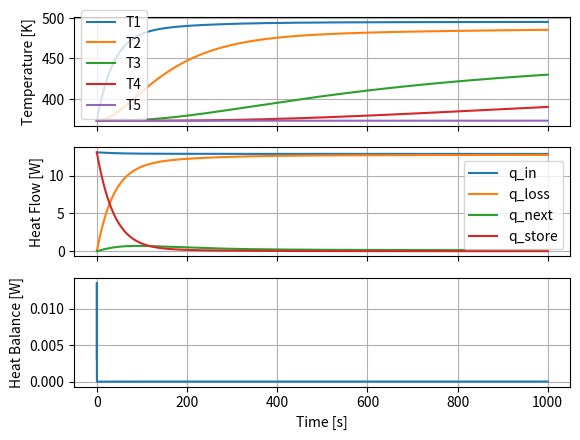
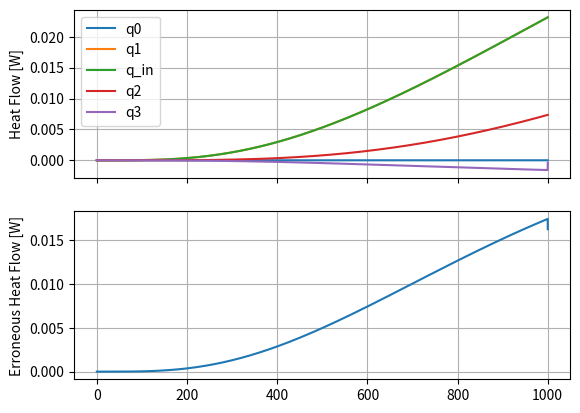

Write Python code to recreate these figures, in order.
#1d_linear_with_common_loss.py
# [redacted]
#20250418

import numpy as np
from scipy.integrate import solve_ivp 
from scipy import interpolate
import matplotlib.pyplot as plt

#%% Define Material class and example materials
class Material:
    def __init__(self,k,c,rho,epsilon):
        #Constructor
        self.k = k              #Thermal Conductivity [W/m*K]
        self.c = c              #Specific Heat Capacity [J/kg*K]
        self.rho = rho          #Density [kg/m^3]
        self.epsilon = epsilon  #Emissivity []
    
    def get_k(self,T=273.15):
        #Return thermal conductivity [W/m*K] at temperature T [K]
        if isinstance(self.k, np.ndarray):
            f = interpolate.interp1d(self.k[:,0],self.k[:,1],fill_value="extrapolate")
            return f(T)
        else:
            return self.k
        
    def get_c(self):
        #Return specific heat capacity [J/kg*K]
        return self.c
    
    def get_rho(self):
        #Return density [kg/m^3]
        return self.rho
    
    def get_epsilon(self):
        #Return total hemispherical emissivity []
        return self.epsilon

#Define copper material properties
#Source: https://www.matweb.com/search/DataSheet.aspx?MatGUID=3c78d450e90f48c48d68e2d17a8e51f7
#Source: https://www.omega.co.uk/literature/transactions/volume1/emissivitya.html
k_c110 = np.array([[-268.8, 300],[700, 300],[300,370],[100,380],[20,388],[0,390],[-79,400],[-196,550],[-253,1300]])
k_c110[:,0] = k_c110[:,0] + 273.15
C110 = Material(k_c110,c=385,rho=8890,epsilon=0.22)

#Define tungsten material properties
#Source: https://www.matweb.com/search/datasheet_print.aspx?matguid=41e0851d2f3c417ba69ea0188fa570e3
#Source: https://pubs.aip.org/aip/jap/article-abstract/31/8/1382/163099/Spectral-Emissivity-Total-Emissivity-and-Thermal?redirectedFrom=fulltext
k_W = np.array([[200,146],[600,128],[1000,117]])
k_W[:,0] = k_W[:,0] + 273.15
W = Material(k_W,c=134,rho=19300,epsilon=0.3)

#Define alumina material properties
#Source: https://www.omega.co.uk/literature/transactions/volume1/emissivityb.html
#Source: https://www.matweb.com/search/datasheet.aspx?matguid=0654701067d147e88e8a38c646dda195
Al2O3 = Material(k=30,c=880,rho=3900,epsilon=0.7)

#Define inconel 
#Source: https://asm.matweb.com/search/specificmaterial.asp?bassnum=ninc34
#Source: https://www.sciencedirect.com/science/article/abs/pii/S0029549315001004
Inconel718 = Material(k=11.4,c=435,rho=8190,epsilon=0.2)

#%% Define Tube class for storing geometric information and returning characteristic values
# Tube class has ID, OD, Length
# Tube class constructor takes a Material object, ID, OD, Length

class Tube:
    def __init__(self,Material,ID,OD,L):
        self.Material = Material
        self.ID = ID 
        self.OD = OD 
        self.L = L 
    
    def get_Ao(self):
        #Return area of outer diameter [m^2]
        return np.pi * self.OD * self.L
    
    def get_Ai(self):
        #Return area of inner diameter [m^2]
        return np.pi * self.ID * self.L 
    
    def get_A_end(self):
        #Return cross sectional area of tube end [m^2]
        return np.pi * ( ((self.OD/2)**2) - ((self.ID/2)**2) )
    
    def calc_C(self):
        #Return heat capacity [J/K]
        V = self.get_A_end() * self.L
        m = self.Material.get_rho() * V 
        c = self.Material.get_c()
        return c*m
    
    def calc_R_axial(self):
        L = self.L
        k = self.Material.get_k()
        A = self.get_A_end()
        return L/(k*A)

#%% Define enclosed two surface radiation resistance function

def R_twoSurfRadiation(innerTube,outerTube,F_12):
    
    if (innerTube.OD > outerTube.ID):
        ValueError("innerTube OD must be smaller than outerTube ID.")
    
    R_1 = (1-innerTube.Material.get_epsilon())/(innerTube.Material.get_epsilon() * innerTube.get_Ao())
    R_12 = 1/(innerTube.get_Ai() * F_12)
    R_2 = (1-outerTube.Material.get_epsilon())/(outerTube.Material.get_epsilon() * innerTube.get_Ai())
    
    sigma = 5.670374419e-8 #[W m^-2 K^-4]
    R_tot = (R_1 + R_12 + R_2) / sigma
    
    return R_tot

#%% Tube definitions
tube0 = Tube(Al2O3,0.010,0.020,0.010)
tube1 = Tube(W,0.021,0.022,0.010)

tube1_base = tube1
tube1_base.L = 0.050

tube2 = Tube(C110,0.025,0.026,0.010)
tube3 = Tube(C110,0.027,0.028,0.010)
tube4 = Tube(C110,0.029,0.030,0.010)

tube5 = Tube(Inconel718,0.040,0.046,0.010)

tube5_base = tube5
tube5_base.L = 0.050

#%% Construct Matricies

C_vect = np.array([-tube1.calc_C(),
                   -tube2.calc_C(),
                   -tube3.calc_C(),
                   -tube4.calc_C(),
                   -tube5.calc_C()])

K_vect = np.array([0,   #K_0-1
                   0,   #K_1-2
                   0,   #K_2-3
                   0,   #K_3-4
                   0])  #K_4-5

Kf_vect = np.array([1/tube1_base.calc_R_axial(),    #Kf_1
                    0,                              #Kf_2
                    0,                              #Kf_3
                    0,                              #Kf_4
                    1/tube5_base.calc_R_axial()])   #Kf_5

H_vect = np.array([1/R_twoSurfRadiation(tube0,tube1,1),   #H_0-1
                   1/R_twoSurfRadiation(tube1,tube2,1),   #H_1-2
                   1/R_twoSurfRadiation(tube2,tube3,1),   #H_2-3
                   1/R_twoSurfRadiation(tube3,tube4,1),   #H_3-4
                   1/R_twoSurfRadiation(tube4,tube5,1)])  #H_4-5

q = np.array([0,0,0,0,0])

C = np.diag(C_vect)
K = np.diag(K_vect[1:],1) + np.diag(K_vect[1:],-1) - (np.diag(K_vect) + np.diag(Kf_vect) + np.diag(np.append(K_vect[1:],0)))
H = np.diag(H_vect[1:],1) + np.diag(H_vect[1:],-1) - (np.diag(H_vect) + np.diag(np.append(H_vect[1:],0)))

B = np.zeros((np.size(C_vect,0),3))
B[0,0] = K_vect[0]
B[0,1] = H_vect[0]
B[:,2] = Kf_vect

#%% Define derivative function

T0 = 1000 + 273.15
Tf = 100 + 273.15
sim_inputs = {'q': q,
              'C': C,
              'K': K,
              'H': H,
              'B': B,
              'T0': T0,
              'Tf': Tf}

init_conds = (273.15 + 100) * np.ones_like(q)
Tmax = 1000
reltol = 1e-8
solver = 'LSODA'
dt = 0.1

def fun(t,T,inputs):
    q,C,K,H,B,T0,Tf = inputs.values()

    T4 = T**4
    
    dTdt = np.linalg.inv(-C) @ (q + K@T + H@T4 + B@np.array([T0,T0**4,Tf]))
    return dTdt

#%% Solve 

sol = solve_ivp(fun, [0, Tmax], max_step=dt, args=(sim_inputs,), y0=init_conds, rtol=reltol, method=solver)

q_in = ((T0 - sol.y[0]) * K_vect[0]) +  ((T0**4 - sol.y[0]**4) * H_vect[0])
q_loss = (sol.y[0] - Tf) * Kf_vect[0]
q_next = ((sol.y[0] - sol.y[1]) * K_vect[1]) +  ((sol.y[0]**4 - sol.y[1]**4) * H_vect[1])
q_store = -C_vect[0] * np.gradient(sol.y[0])/np.gradient(sol.t)

#%% Visualization

fig, ax = plt.subplots(3, 1, sharex=True)
p = 0
ax[p].plot(sol.t, sol.y[0], label='T1')
ax[p].plot(sol.t, sol.y[1], label='T2')
ax[p].plot(sol.t, sol.y[2], label='T3')
ax[p].plot(sol.t, sol.y[3], label='T4')
ax[p].plot(sol.t, sol.y[4], label='T5')
ax[p].grid('enable')
ax[p].set_ylabel('Temperature [K]')
ax[p].legend()

p = 1
ax[p].plot(sol.t, q_in, label='q_in')
ax[p].plot(sol.t, q_loss, label='q_loss')
ax[p].plot(sol.t, q_next, label='q_next')
ax[p].plot(sol.t, q_store, label='q_store')
ax[p].grid('enable')
ax[p].set_ylabel('Heat Flow [W]')
ax[p].legend()

p = 2
ax[p].plot(sol.t, q_in - q_loss - q_next - q_store)
ax[p].grid('enable')
ax[p].set_ylabel('Heat Balance [W]')
ax[p].set_xlabel('Time [s]')

#%% Check heat flow balance
q0 = (sol.y[3] - sol.y[4]) * K_vect[4]          #Conduction in
q1 = (sol.y[3]**4 - sol.y[4]**4) * H_vect[4]    #Radiation in
q2 = (sol.y[4] - Tf) * Kf_vect[4]               #Conduction out
q3 = C_vect[4] * np.gradient(sol.y[4])          #Storage out

fig, ax = plt.subplots(2, 1, sharex=True)
p = 0
ax[p].plot(sol.t, q0, label='q0')
ax[p].plot(sol.t, q1, label='q1')
ax[p].plot(sol.t, q0 + q1, label='q_in')
ax[p].plot(sol.t, q2, label='q2')
ax[p].plot(sol.t, q3, label='q3')

ax[p].grid('enable')
ax[p].set_ylabel('Heat Flow [W]')
ax[p].legend()

p = 1
ax[p].plot(sol.t, q0 + q1 - q2 - q3, label='Error')
ax[p].grid('enable')
ax[p].set_ylabel('Erroneous Heat Flow [W]')
#ax[p].legend()